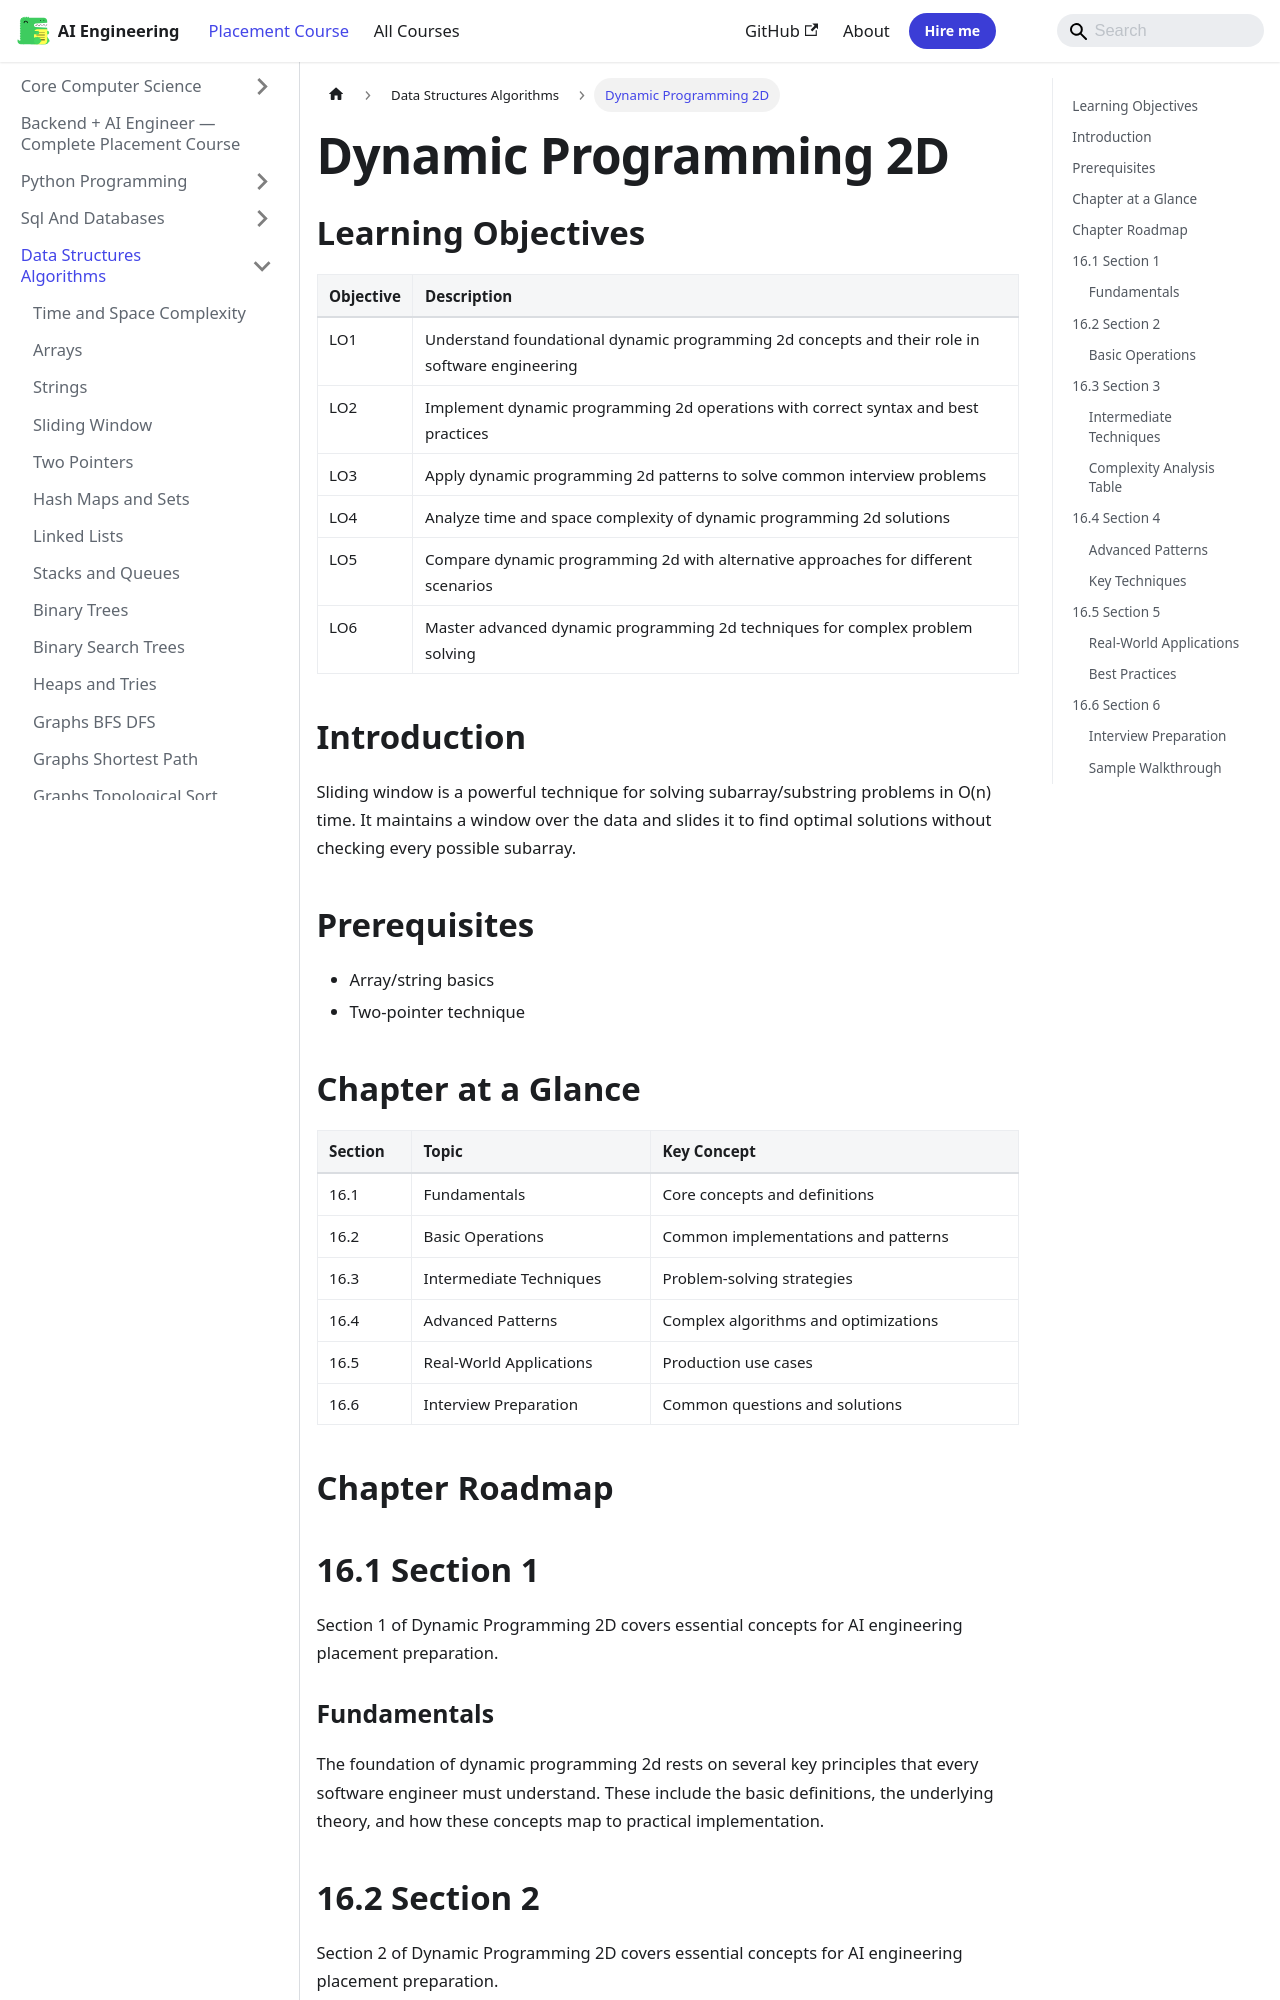

repository: Raushan666java/ai-engineering-journey · page: ai-engineering-placement/03-data-structures-algorithms/16-dynamic-programming-2d/index.html · generator: mkdocs

---
description: "Sliding window is a powerful technique for solving subarray/substring problems in O(n) time. It maintains a window over the data and slides it to find"
---

<!-- improved -->
<!-- Clear Language: Keep sentences under 50 words -->
# Dynamic Programming 2D

## Learning Objectives

| Objective | Description |
|-----------|-------------|
| LO1 | Understand foundational dynamic programming 2d concepts and their role in software engineering |
| LO2 | Implement dynamic programming 2d operations with correct syntax and best practices |
| LO3 | Apply dynamic programming 2d patterns to solve common interview problems |
| LO4 | Analyze time and space complexity of dynamic programming 2d solutions |
| LO5 | Compare dynamic programming 2d with alternative approaches for different scenarios |
| LO6 | Master advanced dynamic programming 2d techniques for complex problem solving |

## Introduction

Sliding window is a powerful technique for solving subarray/substring problems in O(n) time. It maintains a window over the data and slides it to find optimal solutions without checking every possible subarray.

## Prerequisites

- Array/string basics
- Two-pointer technique

## Chapter at a Glance

| Section | Topic | Key Concept |
|---------|-------|-------------|
| 16.1 | Fundamentals | Core concepts and definitions |
| 16.2 | Basic Operations | Common implementations and patterns |
| 16.3 | Intermediate Techniques | Problem-solving strategies |
| 16.4 | Advanced Patterns | Complex algorithms and optimizations |
| 16.5 | Real-World Applications | Production use cases |
| 16.6 | Interview Preparation | Common questions and solutions |

## Chapter Roadmap

```mermaid
flowchart LR
    A[Dynamic Programming 2D] --> B[Fundamentals]
    B --> C[Operations]
    C --> D[Intermediate]
    D --> E[Advanced]
    E --> F[Applications]
    F --> G[Interview Prep]
```

## 16.1 Section 1

Section 1 of Dynamic Programming 2D covers essential concepts for AI engineering placement preparation.

### Fundamentals

The foundation of dynamic programming 2d rests on several key principles that every software engineer must understand. These include the basic definitions, the underlying theory, and how these concepts map to practical implementation.

## 16.2 Section 2

Section 2 of Dynamic Programming 2D covers essential concepts for AI engineering placement preparation.

### Basic Operations

The following code demonstrates fundamental operations:

```python

## Dynamic Programming 2D - basic operations
def example_function(data):
    """Core functionality"""
    result = []
    for item in data:
        # Process each element
        result.append(process(item))
    return result

def process(item):
    return item * 2

## Test the implementation
test_data = [1, 2, 3, 4, 5]
print(example_function(test_data))
```

## 16.3 Section 3

Section 3 of Dynamic Programming 2D covers essential concepts for AI engineering placement preparation.

### Intermediate Techniques

As problems become more complex, we need sophisticated approaches:

1. **Pattern Recognition**: Identifying when to apply this technique
2. **Optimization**: Improving time and space complexity
3. **Edge Cases**: Handling boundary conditions
4. **Combined Approaches**: Integrating with other data structures
